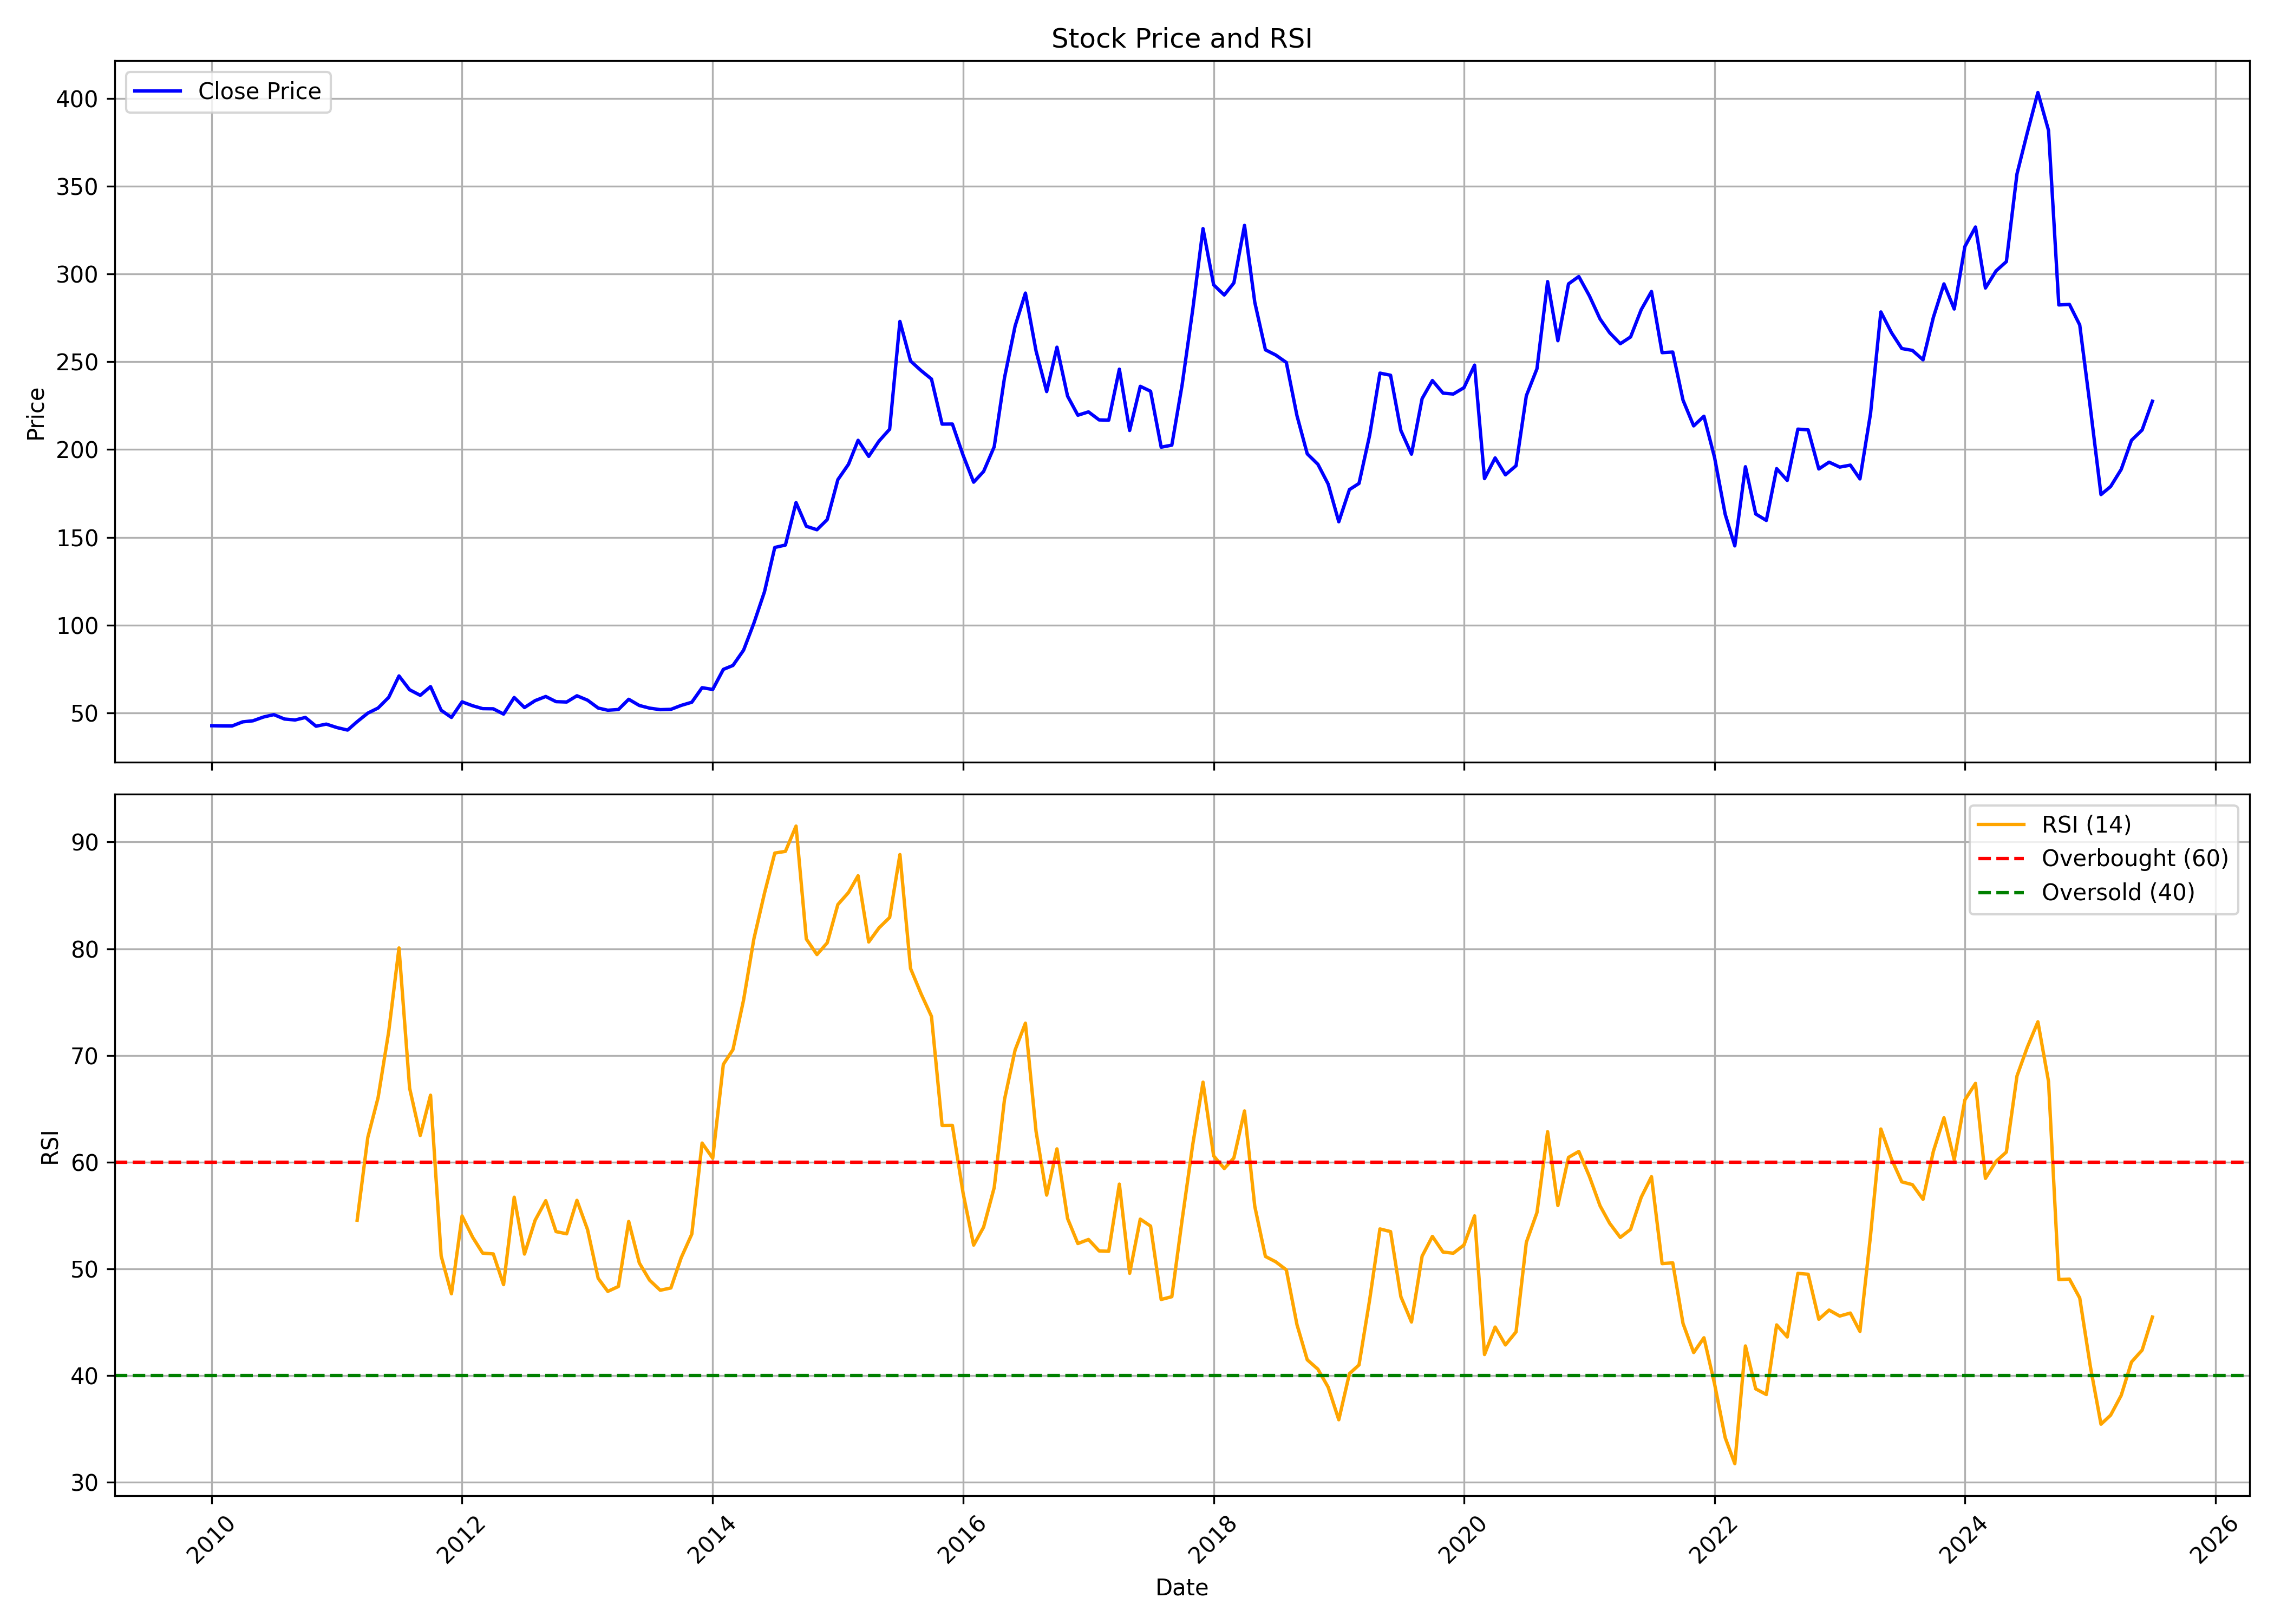

Values plotted in this chart, from the file beside it:
, date, symbol, open, high, low, close, volume, rsi
0, 2010-01-01, HUHTAMAKI, 44.61, 51.46, 42.4, 42.73, 2694709, 
1, 2010-02-01, HUHTAMAKI, 42.76, 43.76, 41.14, 42.62, 1487852, 
2, 2010-03-01, HUHTAMAKI, 42.62, 49.18, 37.46, 42.58, 2508043, 
3, 2010-04-01, HUHTAMAKI, 43.35, 51.35, 42.58, 44.94, 6652851, 
4, 2010-05-01, HUHTAMAKI, 47.79, 48.83, 43.62, 45.55, 1369720, 
5, 2010-06-01, HUHTAMAKI, 45.51, 50.64, 44, 47.71, 1826510, 
6, 2010-07-01, HUHTAMAKI, 47.21, 55.08, 47.21, 49.06, 3695184, 
7, 2010-08-01, HUHTAMAKI, 47.98, 51.49, 46.16, 46.55, 1047582, 
8, 2010-09-01, HUHTAMAKI, 46.71, 50.87, 44.43, 46.01, 913840, 
9, 2010-10-01, HUHTAMAKI, 45.62, 50.1, 45.62, 47.44, 991401, 
10, 2010-11-01, HUHTAMAKI, 47.44, 55.08, 40.49, 42.46, 551825, 
11, 2010-12-01, HUHTAMAKI, 41.92, 46.24, 39.06, 43.66, 442244, 
12, 2011-01-01, HUHTAMAKI, 44.54, 44.97, 39.6, 41.69, 401502, 
13, 2011-02-01, HUHTAMAKI, 41.92, 45.7, 38.99, 40.26, 365542, 
14, 2011-03-01, HUHTAMAKI, 40.92, 50.18, 40.34, 45.05, 840206, 54.55
15, 2011-04-01, HUHTAMAKI, 45.51, 52.96, 43.39, 49.91, 2969881, 62.3
16, 2011-05-01, HUHTAMAKI, 51.74, 59.49, 51.46, 52.82, 2441650, 66.04
17, 2011-06-01, HUHTAMAKI, 53.62, 66.81, 52.54, 58.89, 3255759, 72.22
18, 2011-07-01, HUHTAMAKI, 58.45, 72.77, 57.57, 71.09, 4005664, 80.07
19, 2011-08-01, HUHTAMAKI, 71.89, 74.57, 60.17, 63.21, 1562157, 66.92
20, 2011-09-01, HUHTAMAKI, 63.21, 66.29, 58.85, 60.05, 559434, 62.49
21, 2011-10-01, HUHTAMAKI, 60.41, 69.25, 56.14, 65.01, 1150116, 66.27
22, 2011-11-01, HUHTAMAKI, 65.01, 65.57, 50.3, 51.54, 913344, 51.18
23, 2011-12-01, HUHTAMAKI, 52.9, 57.41, 46.46, 47.46, 954831, 47.65
24, 2012-01-01, HUHTAMAKI, 48.38, 59.17, 47.02, 56.34, 3075680, 54.94
25, 2012-02-01, HUHTAMAKI, 55.58, 59.29, 52.46, 54.1, 1989449, 52.94
26, 2012-03-01, HUHTAMAKI, 54.78, 54.78, 50.5, 52.46, 1006403, 51.46
27, 2012-04-01, HUHTAMAKI, 52.58, 58.85, 51.5, 52.38, 3092422, 51.38
28, 2012-05-01, HUHTAMAKI, 54.42, 55.04, 48.17, 49.37, 794794, 48.5
29, 2012-06-01, HUHTAMAKI, 48.83, 59.18, 48.04, 58.8, 1499513, 56.7
30, 2012-07-01, HUHTAMAKI, 58.76, 62.07, 52.85, 53.09, 888062, 51.37
31, 2012-08-01, HUHTAMAKI, 53.38, 59.51, 53.01, 57.02, 632481, 54.54
32, 2012-09-01, HUHTAMAKI, 58.06, 62.4, 56.07, 59.38, 670215, 56.38
33, 2012-10-01, HUHTAMAKI, 59.05, 63.31, 56.32, 56.45, 737861, 53.48
34, 2012-11-01, HUHTAMAKI, 57.11, 59.92, 53.88, 56.24, 354440, 53.27
35, 2012-12-01, HUHTAMAKI, 56.03, 63.31, 55.62, 59.8, 895083, 56.41
36, 2013-01-01, HUHTAMAKI, 60.34, 67.87, 56.32, 57.27, 2037709, 53.66
37, 2013-02-01, HUHTAMAKI, 58.76, 58.76, 52.56, 52.8, 523011, 49.09
38, 2013-03-01, HUHTAMAKI, 52.97, 53.8, 50.28, 51.56, 431751, 47.87
39, 2013-04-01, HUHTAMAKI, 52.14, 55.45, 50.9, 51.98, 365908, 48.33
40, 2013-05-01, HUHTAMAKI, 54.13, 63.79, 51.42, 57.8, 1401179, 54.43
41, 2013-06-01, HUHTAMAKI, 57.8, 60.94, 53.53, 54.26, 507220, 50.53
42, 2013-07-01, HUHTAMAKI, 54.48, 56.63, 52.15, 52.75, 356549, 48.92
43, 2013-08-01, HUHTAMAKI, 53.06, 54.65, 49.05, 51.89, 375733, 47.98
44, 2013-09-01, HUHTAMAKI, 51.72, 58.92, 48.49, 52.06, 931406, 48.19
45, 2013-10-01, HUHTAMAKI, 52.11, 56.37, 51.72, 54.31, 427363, 51.02
46, 2013-11-01, HUHTAMAKI, 54.31, 58.92, 53.18, 56.12, 510356, 53.24
47, 2013-12-01, HUHTAMAKI, 56.03, 66.8, 56.03, 64.39, 778372, 61.78
48, 2014-01-01, HUHTAMAKI, 65.47, 66.33, 58.7, 63.4, 1247117, 60.36
49, 2014-02-01, HUHTAMAKI, 63.7, 81.72, 62.28, 74.82, 3694135, 69.16
50, 2014-03-01, HUHTAMAKI, 75.77, 87.88, 73.36, 77.06, 4437538, 70.54
51, 2014-04-01, HUHTAMAKI, 77.54, 96.63, 77.06, 85.77, 4236964, 75.19
52, 2014-05-01, HUHTAMAKI, 88, 102.2, 84.02, 101.1, 3644902, 80.91
53, 2014-06-01, HUHTAMAKI, 102.1, 128.2, 101.3, 119, 2271287, 85.21
54, 2014-07-01, HUHTAMAKI, 119, 156.4, 116.4, 144.3, 3692833, 88.96
55, 2014-08-01, HUHTAMAKI, 143.5, 155.8, 135.3, 145.6, 1339172, 89.13
56, 2014-09-01, HUHTAMAKI, 148.1, 187.2, 147.2, 169.8, 3126839, 91.49
57, 2014-10-01, HUHTAMAKI, 168.3, 173.9, 150.4, 156.3, 566181, 80.91
58, 2014-11-01, HUHTAMAKI, 156, 176, 147.7, 154.3, 1047800, 79.45
59, 2014-12-01, HUHTAMAKI, 155.8, 166.3, 150.9, 160.1, 902748, 80.55
... 127 more rows
